Dataset: processed (GitHub, Vi1en/SAR_DENOISER). Classes: clean, noisy.

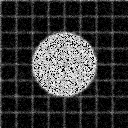
Label: noisy

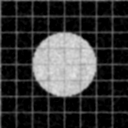
Label: clean

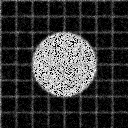
Label: noisy

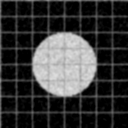
Label: clean

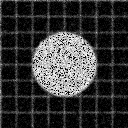
Label: noisy

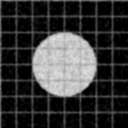
Label: clean
